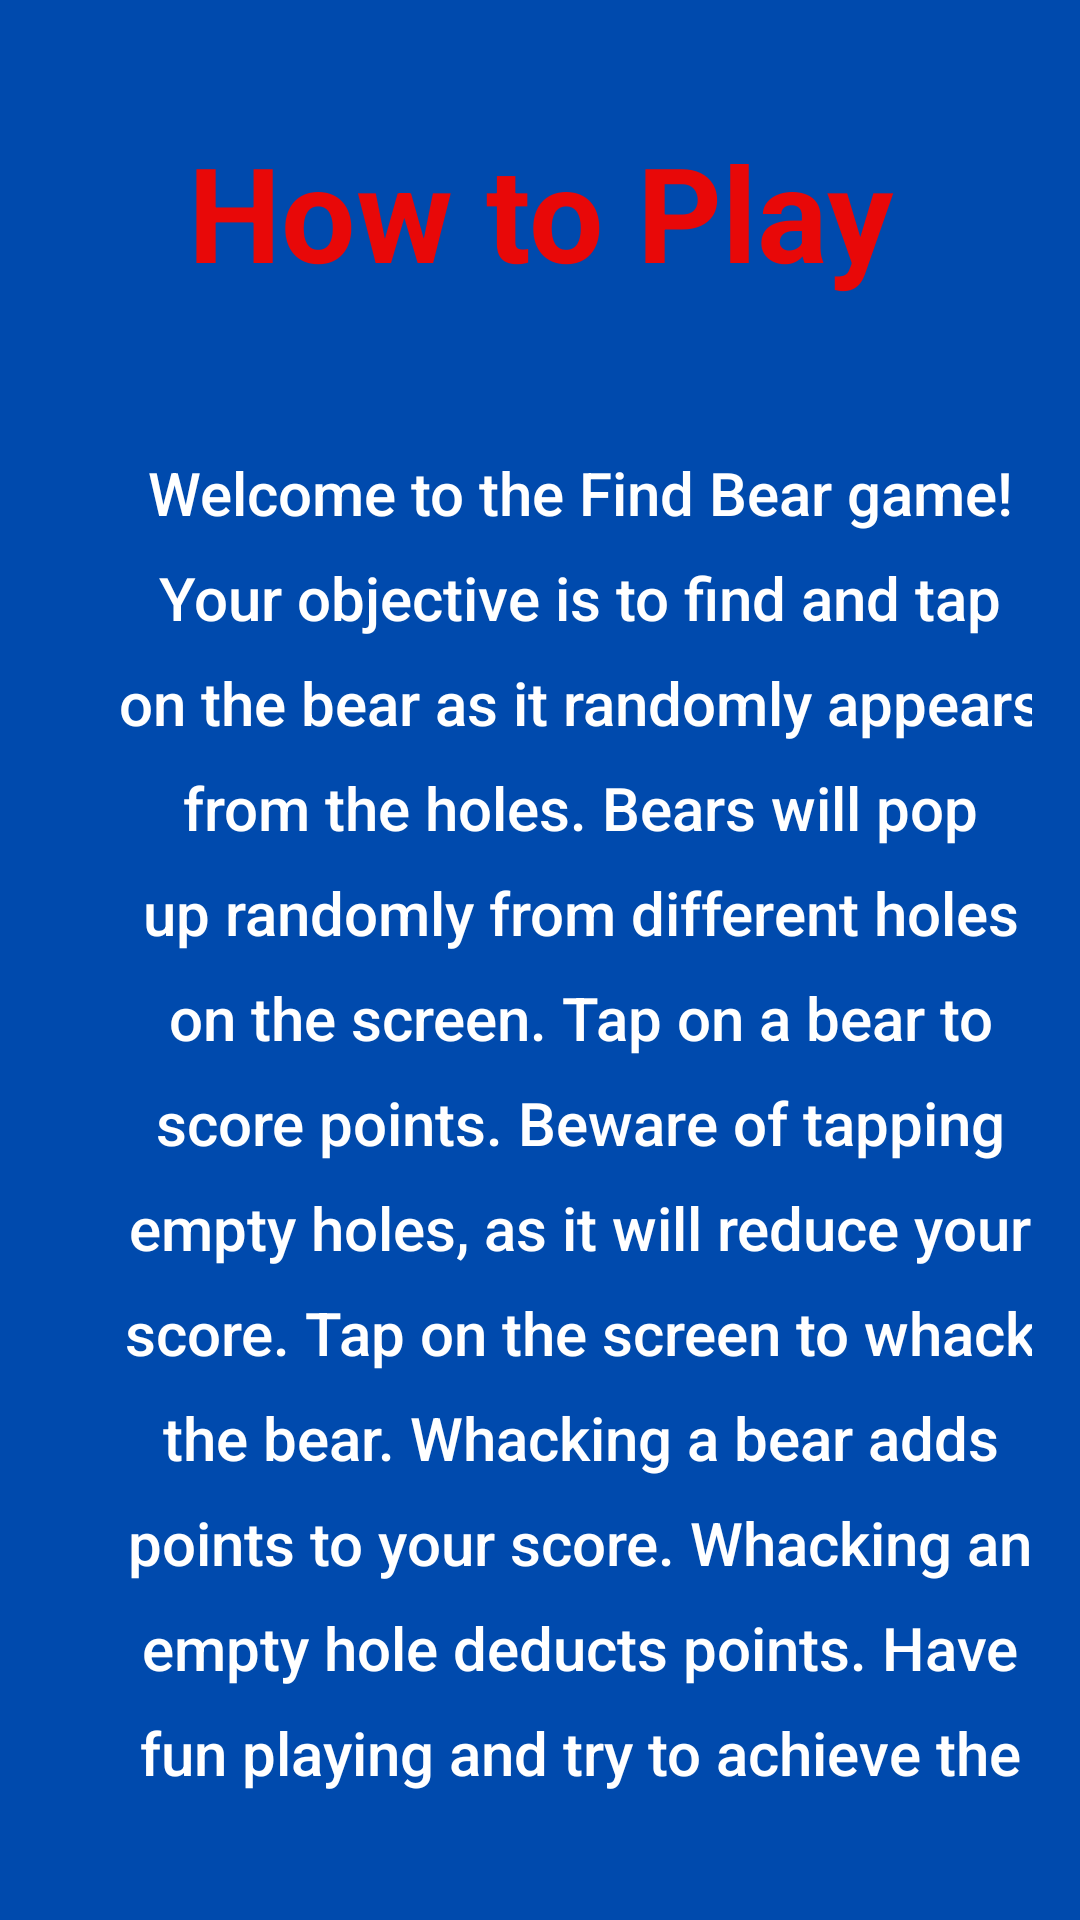

Android layout source for this screen:
<!-- AndroidManifest.xml: application theme Theme.FindBear -->
<!-- res/layout/activity_how_to_play.xml -->
<?xml version="1.0" encoding="utf-8"?>
<LinearLayout xmlns:android="http://schemas.android.com/apk/res/android"
    android:layout_width="match_parent"
    android:layout_height="match_parent"
    android:orientation="vertical"
    android:padding="16dp"
    android:background="@color/lightblue">

    <TextView
        android:layout_width="match_parent"
        android:layout_height="wrap_content"
        android:text="How to Play"
        android:textSize="44sp"
        android:layout_marginTop="25dp"
        android:textColor="@color/red"
        android:textStyle="bold"
        android:gravity="center"
        android:layout_marginBottom="16dp" />

    <TextView
        android:layout_width="355dp"
        android:layout_height="wrap_content"
        android:layout_marginTop="15dp"
        android:fontFamily="sans-serif-medium"
        android:gravity="center"
        android:lineHeight="35dp"
        android:padding="20dp"
        android:text="@string/how_to_play_instructions"
        android:textColor="@color/white"
        android:textSize="20sp" />


</LinearLayout>
<!-- resources referenced by this layout -->
<resources>
  <color name="lightblue">#004AAD</color>
  <color name="red">#E80808</color>
  <color name="white">#FFFFFFFF</color>
  <string name="how_to_play_instructions">
      Welcome to the Find Bear game! Your objective is to find and tap on the bear as it randomly appears from the holes.
      Bears will pop up randomly from different holes on the screen.
      Tap on a bear to score points.
      Beware of tapping empty holes, as it will reduce your score.
          Tap on the screen to whack the bear.
       Whacking a bear adds points to your score.
      Whacking an empty hole deducts points.
  
      Have fun playing and try to achieve the highest score!
  </string>
  <style name="Theme.FindBear" parent="Base.Theme.FindBear" />
  <style name="Base.Theme.FindBear" parent="Theme.Material3.DayNight.NoActionBar">
          
          
      </style>
</resources>
